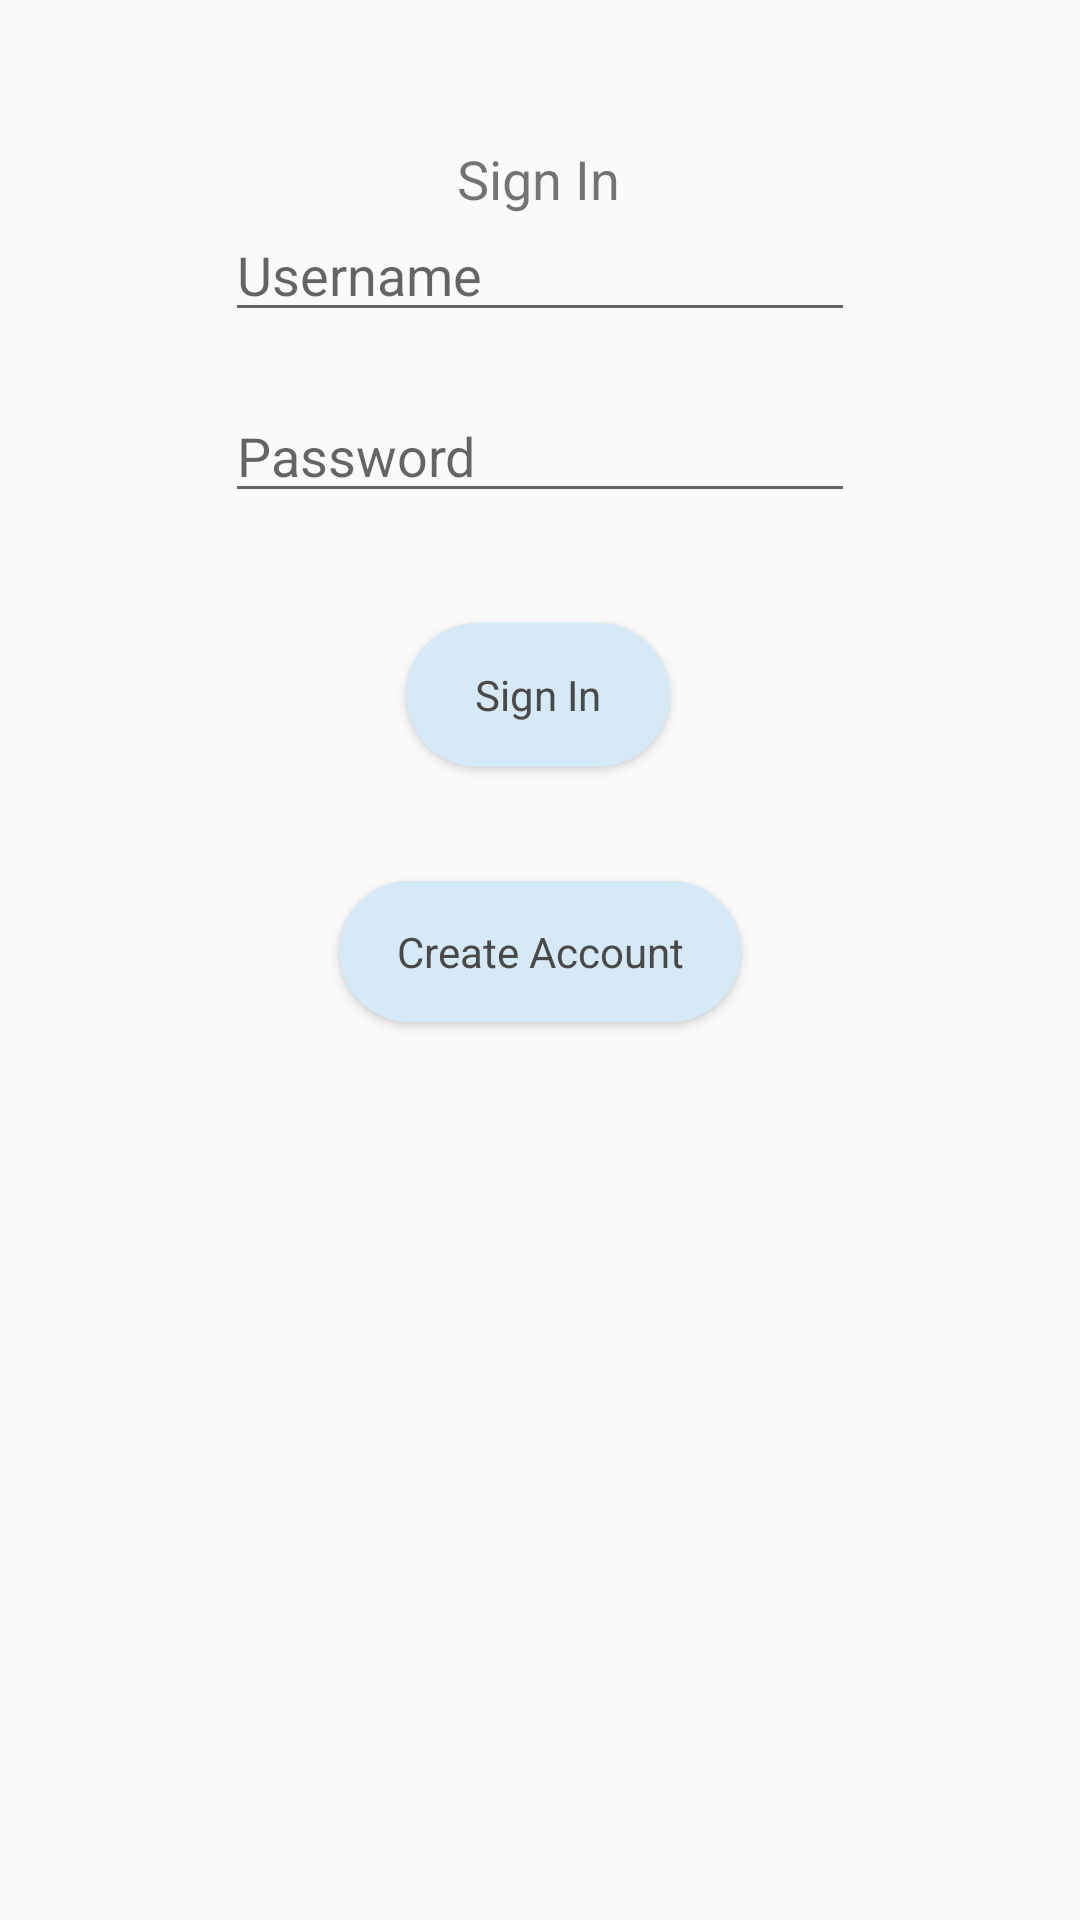

Produce the Android XML layout that renders to this screen, including the resource entries it uses.
<!-- AndroidManifest.xml: application theme AppTheme -->
<!-- res/layout/activity_signin.xml -->
<?xml version="1.0" encoding="utf-8"?>
<androidx.constraintlayout.widget.ConstraintLayout xmlns:android="http://schemas.android.com/apk/res/android"
    xmlns:app="http://schemas.android.com/apk/res-auto"
    xmlns:tools="http://schemas.android.com/tools"
    android:layout_width="match_parent"
    android:layout_height="match_parent"
    android:clickable="true"
    android:focusable="true"
    android:focusableInTouchMode="true"
    tools:context=".presentation.user.SignInActivity">

    <TextView
        android:id="@+id/signInBanner"
        android:layout_width="wrap_content"
        android:layout_height="wrap_content"
        android:text="Sign In"
        android:textSize="18sp"
        app:layout_constraintBottom_toBottomOf="parent"
        app:layout_constraintEnd_toEndOf="parent"
        app:layout_constraintHorizontal_bias="0.498"
        app:layout_constraintStart_toStartOf="parent"
        app:layout_constraintTop_toTopOf="parent"
        app:layout_constraintVertical_bias="0.077" />

    <EditText
        android:id="@+id/signInUsernameField"
        android:layout_width="wrap_content"
        android:layout_height="wrap_content"
        android:layout_marginBottom="552dp"
        android:ems="10"
        android:hint="Username"
        android:inputType="textPersonName"
        app:layout_constraintBottom_toBottomOf="parent"
        app:layout_constraintEnd_toEndOf="parent"
        app:layout_constraintStart_toStartOf="parent"
        app:layout_constraintTop_toBottomOf="@id/signInBanner"
        app:layout_constraintVertical_bias="0.1" />

    <EditText
        android:id="@+id/signInPasswordField"
        android:layout_width="wrap_content"
        android:layout_height="wrap_content"
        android:ems="10"
        android:hint="Password"
        android:inputType="textPassword"
        app:layout_constraintBottom_toBottomOf="parent"
        app:layout_constraintEnd_toEndOf="parent"
        app:layout_constraintStart_toStartOf="parent"
        app:layout_constraintTop_toBottomOf="@+id/signInUsernameField"
        app:layout_constraintVertical_bias="0.039" />

    <Button
        style="@style/DefaultButtonStyle"
        android:id="@+id/signInChangeButton"
        android:layout_width="wrap_content"
        android:layout_height="wrap_content"
        android:onClick="signIn"
        android:text="Sign In"
        app:layout_constraintBottom_toBottomOf="parent"
        app:layout_constraintEnd_toEndOf="parent"
        app:layout_constraintHorizontal_bias="0.498"
        app:layout_constraintStart_toStartOf="parent"
        app:layout_constraintTop_toBottomOf="@+id/signInPasswordField"
        app:layout_constraintVertical_bias="0.087" />

    <Button
        android:id="@+id/createAccountChangeButton"
        style="@style/DefaultButtonStyle"
        android:layout_width="134dp"
        android:layout_height="47dp"
        android:onClick="changeScreenToCreateAccount"
        android:text="Create Account"
        app:layout_constraintBottom_toBottomOf="parent"
        app:layout_constraintEnd_toEndOf="parent"
        app:layout_constraintStart_toStartOf="parent"
        app:layout_constraintTop_toBottomOf="@+id/signInChangeButton"
        app:layout_constraintVertical_bias="0.113" />

    <TextView
        android:id="@+id/signInError"
        android:layout_width="wrap_content"
        android:layout_height="wrap_content"
        app:layout_constraintBottom_toTopOf="@+id/createAccountChangeButton"
        app:layout_constraintEnd_toEndOf="parent"
        app:layout_constraintHorizontal_bias="0.498"
        app:layout_constraintStart_toStartOf="parent"
        app:layout_constraintTop_toBottomOf="@+id/signInChangeButton"
        app:layout_constraintVertical_bias="0.272" />

</androidx.constraintlayout.widget.ConstraintLayout>
<!-- resources referenced by this layout -->
<resources>
  <style name="DefaultButtonStyle" parent="@android:style/Widget.Button">
          <item name="android:background">@drawable/rounded_button</item>
          <item name="android:textColor">@color/buttonText</item>
      </style>
  <style name="AppTheme" parent="Theme.AppCompat.Light.DarkActionBar">
          
          <item name="colorPrimary">@color/colorPrimary</item>
          <item name="colorPrimaryDark">@color/colorPrimaryDark</item>
          <item name="colorAccent">@color/colorAccent</item>
      </style>
  <!-- drawable rounded_button (drawable) -->
  <?xml version="1.0" encoding="utf-8"?>
  <shape xmlns:android="http://schemas.android.com/apk/res/android"
      xmlns:app="http://schemas.android.com/apk/res-auto"
      android:shape="rectangle">
      <solid android:color="@color/buttonBackground" />
      <corners android:bottomRightRadius="32dp"
          android:bottomLeftRadius="32dp"
          android:topRightRadius="32dp"
          android:topLeftRadius="32dp"/>
  </shape>
  <color name="buttonText">#494949</color>
  <color name="colorPrimary">#00C7F6</color>
  <color name="colorPrimaryDark">#0088C6</color>
  <color name="colorAccent">#FFAA00</color>
  <color name="buttonBackground">#D5EAF6</color>
</resources>
